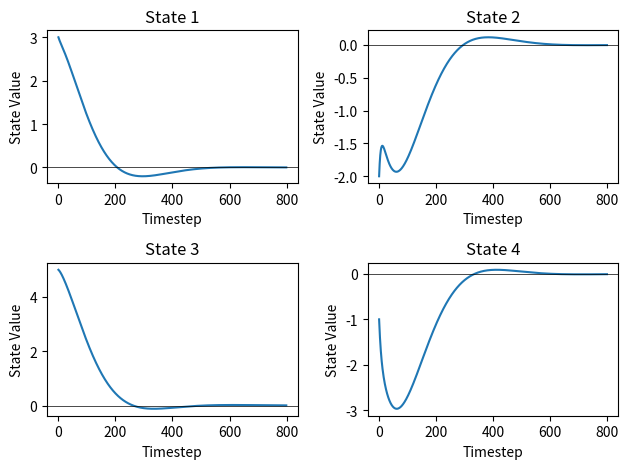

Python code for this plot:
import numpy as np
import matplotlib.pyplot as plt

A = np.array([[0, 1, 0, 0],
              [-8.5, -10.625, 4.25, 6.375],
              [0, 0, 0, 1],
              [4.25, 6.375, -4.25, -6.375]])
x0 = np.array([3, -2, 5, -1])
dt = 0.01 # in seconds
T = 8 # in seconds

lenT = int(T / dt)

def getArr(x0, dt, T, A):  
    arr = np.zeros((lenT, x0.shape[0]))
    arr[0] = x0
    
    x = x0
    for i in range(1, lenT):
        x_dot = A @ x
        x = x + x_dot * dt
        arr[i] = x
    return arr

arr = getArr(x0, dt, T, A)
t = np.arange(1, lenT+1, 1)

fig, axes = plt.subplots(2, 2)
axes = axes.flatten()

for i in range(x0.shape[0]):
    axes[i].plot(t-1, arr[:, i])
    axes[i].axhline(y=0, color='black', linewidth=0.5)
    axes[i].set_xlabel('Timestep')
    axes[i].set_ylabel('State Value')
    axes[i].set_title(f'State {i+1}')

plt.tight_layout()
plt.show()
